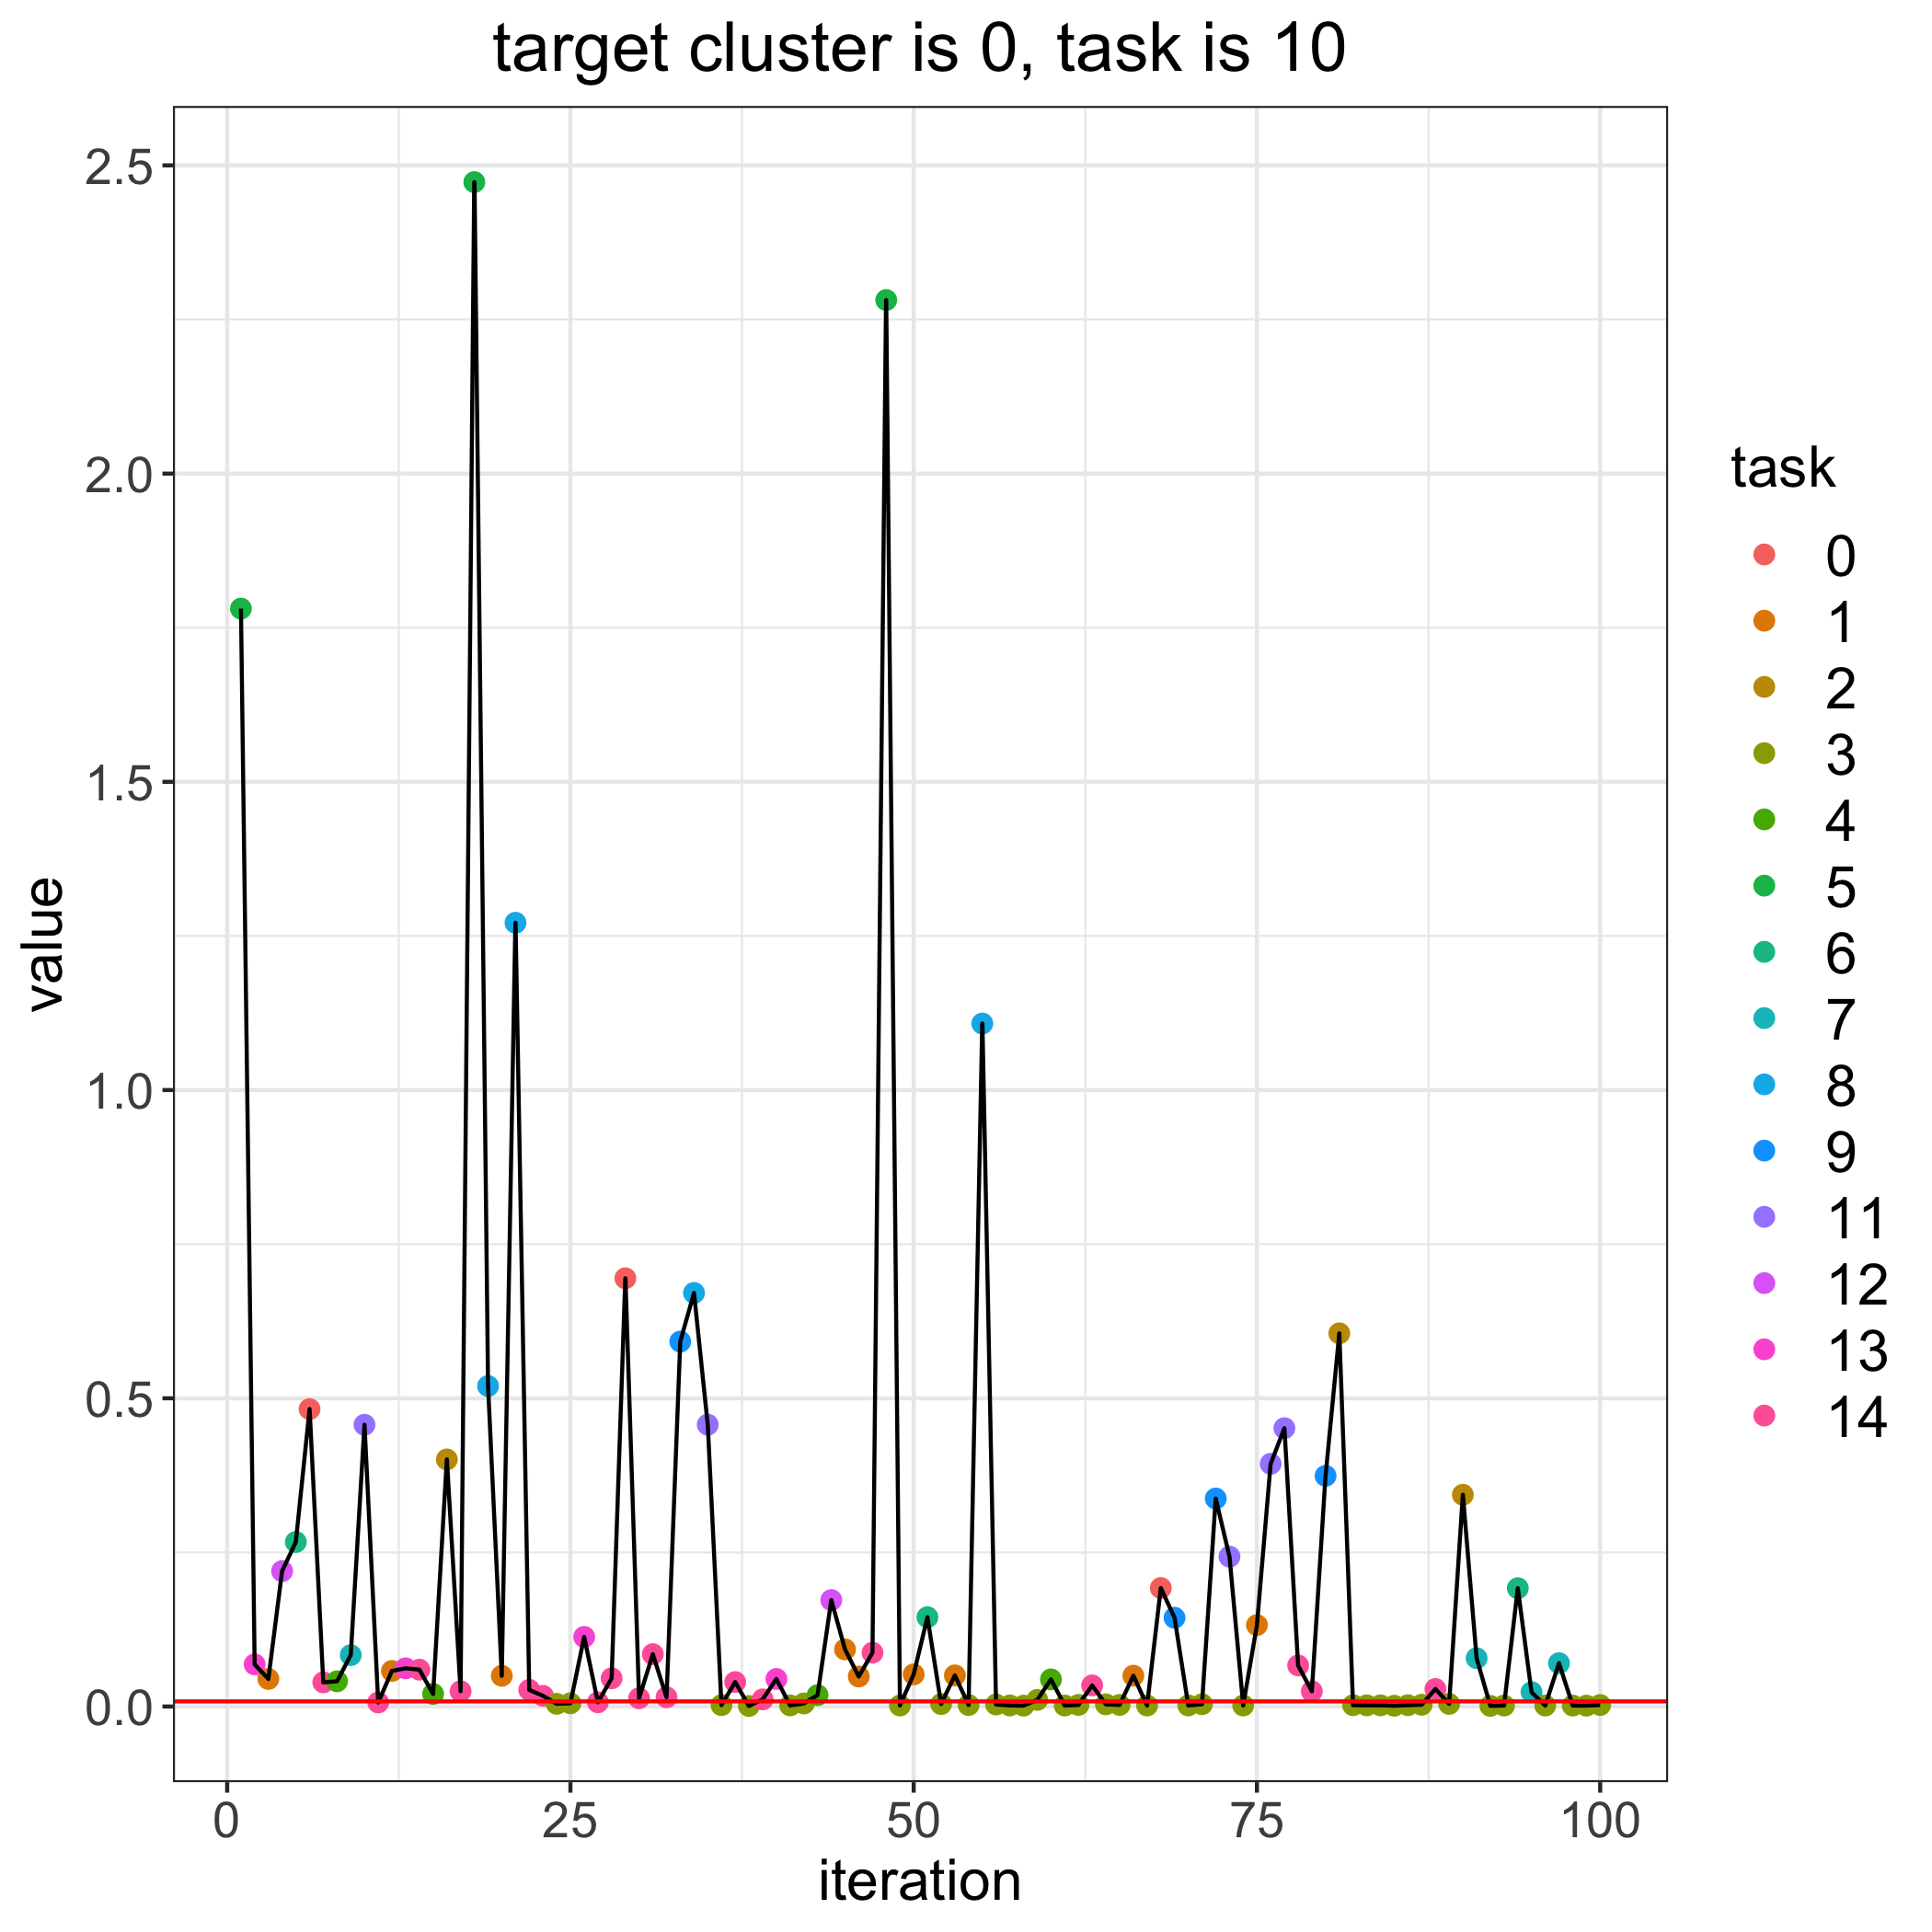

Data behind this chart, as committed beside it:
, losses, bandit_selects
0, 0.008297, 
1, 1.781, 5.0
2, 0.06839, 13.0
3, 0.04471, 1.0
4, 0.2196, 12.0
5, 0.2669, 6.0
6, 0.4825, 0.0
7, 0.03922, 14.0
8, 0.0409, 4.0
9, 0.0834, 7.0
10, 0.457, 11.0
11, 0.006572, 14.0
12, 0.05772, 1.0
13, 0.06198, 13.0
14, 0.05977, 14.0
15, 0.02035, 4.0
16, 0.4008, 2.0
17, 0.02478, 14.0
18, 2.473, 5.0
19, 0.5198, 8.0
20, 0.0498, 1.0
21, 1.271, 8.0
22, 0.027, 14.0
23, 0.01731, 14.0
24, 0.004376, 3.0
25, 0.005277, 3.0
26, 0.1129, 13.0
27, 0.006801, 14.0
28, 0.04576, 14.0
29, 0.6947, 0.0
30, 0.01338, 14.0
31, 0.08491, 14.0
32, 0.01497, 14.0
33, 0.592, 9.0
34, 0.6709, 8.0
35, 0.4572, 11.0
36, 0.002278, 3.0
37, 0.03965, 14.0
38, 0.0008646, 3.0
39, 0.01156, 14.0
40, 0.04467, 13.0
41, 0.001826, 3.0
42, 0.00493, 3.0
43, 0.01844, 4.0
44, 0.1727, 12.0
45, 0.09265, 1.0
46, 0.04867, 1.0
47, 0.08734, 14.0
48, 2.282, 5.0
49, 0.001658, 3.0
50, 0.05211, 1.0
51, 0.1449, 6.0
52, 0.003995, 3.0
53, 0.0505, 1.0
54, 0.002437, 3.0
55, 1.108, 8.0
56, 0.003289, 3.0
57, 0.001724, 3.0
58, 0.00139, 3.0
59, 0.01074, 3.0
... 41 more rows
